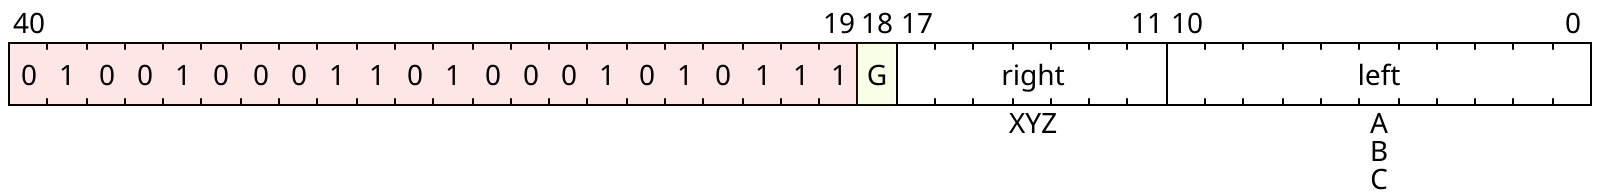

Give the WaveDrom (WaveJSON) description of this register diagram.

{
    reg: [
        { bits: 11, name: "left", attr: ["A", "B", "C"] },
        { bits: 7, name: "right", attr: "XYZ" },
        { bits: 1, name: "G", type: 3 },
        { bits: 22, name: 0x123457, type: 2 },
    ]
}